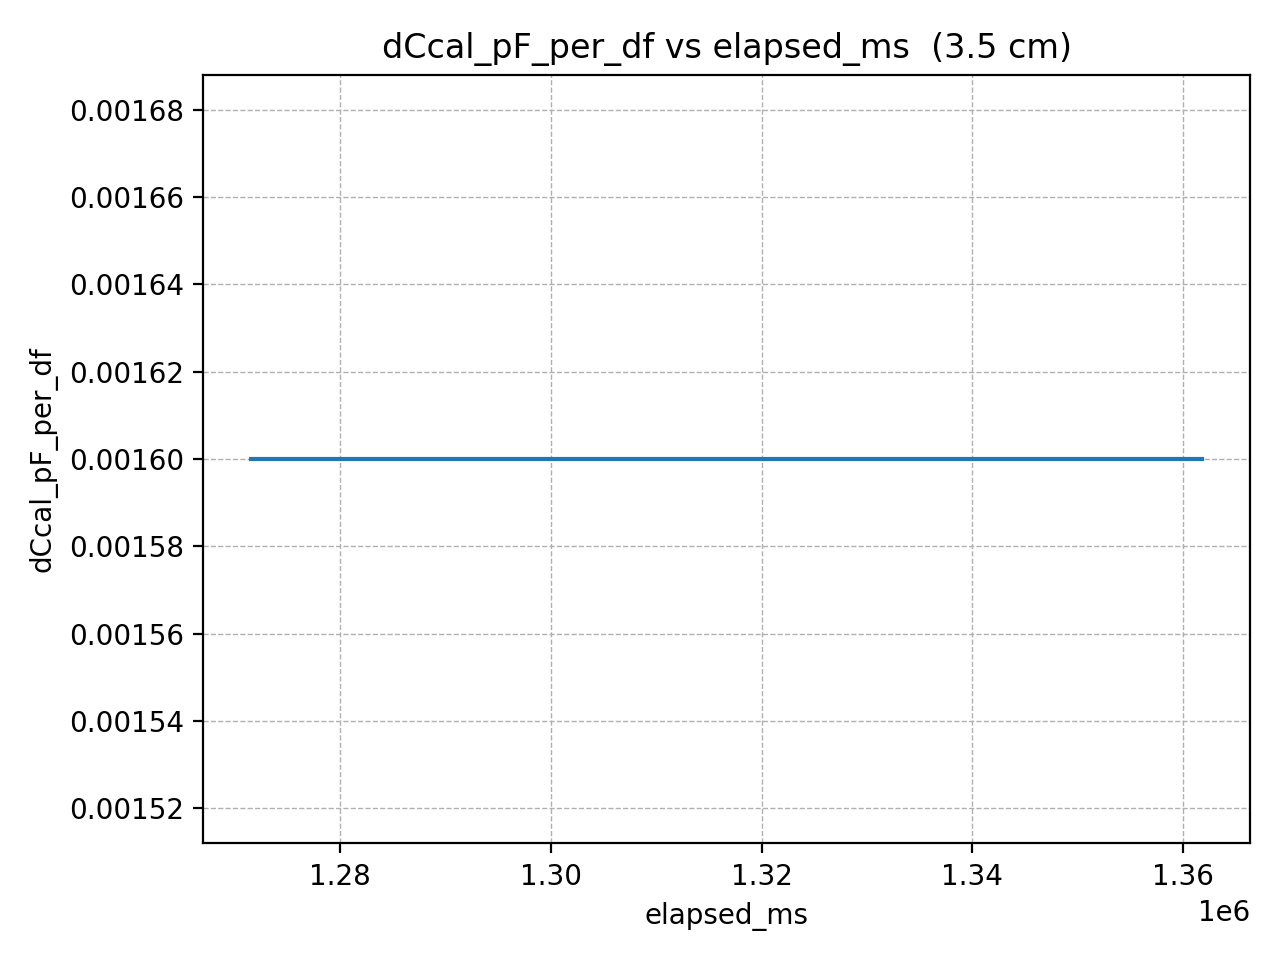

The data file committed next to this chart (first rows):
elapsed_ms, dCcal_pF_per_df
1271569, 0.0016
1273620, 0.0016
1275671, 0.0016
1277722, 0.0016
1279773, 0.0016
1281824, 0.0016
1283875, 0.0016
1285926, 0.0016
1287977, 0.0016
1290028, 0.0016
1292079, 0.0016
1294130, 0.0016
1296181, 0.0016
1298232, 0.0016
1300283, 0.0016
1302334, 0.0016
1304385, 0.0016
1306436, 0.0016
1308487, 0.0016
1310538, 0.0016
1312589, 0.0016
1314640, 0.0016
1316691, 0.0016
1318742, 0.0016
1320793, 0.0016
1322844, 0.0016
1324895, 0.0016
1326946, 0.0016
1328997, 0.0016
1331048, 0.0016
1333099, 0.0016
1335150, 0.0016
1337201, 0.0016
1339252, 0.0016
1341303, 0.0016
1343354, 0.0016
1345405, 0.0016
1347456, 0.0016
1349507, 0.0016
1351558, 0.0016
1353609, 0.0016
1355660, 0.0016
1357711, 0.0016
1359762, 0.0016
1361813, 0.0016
